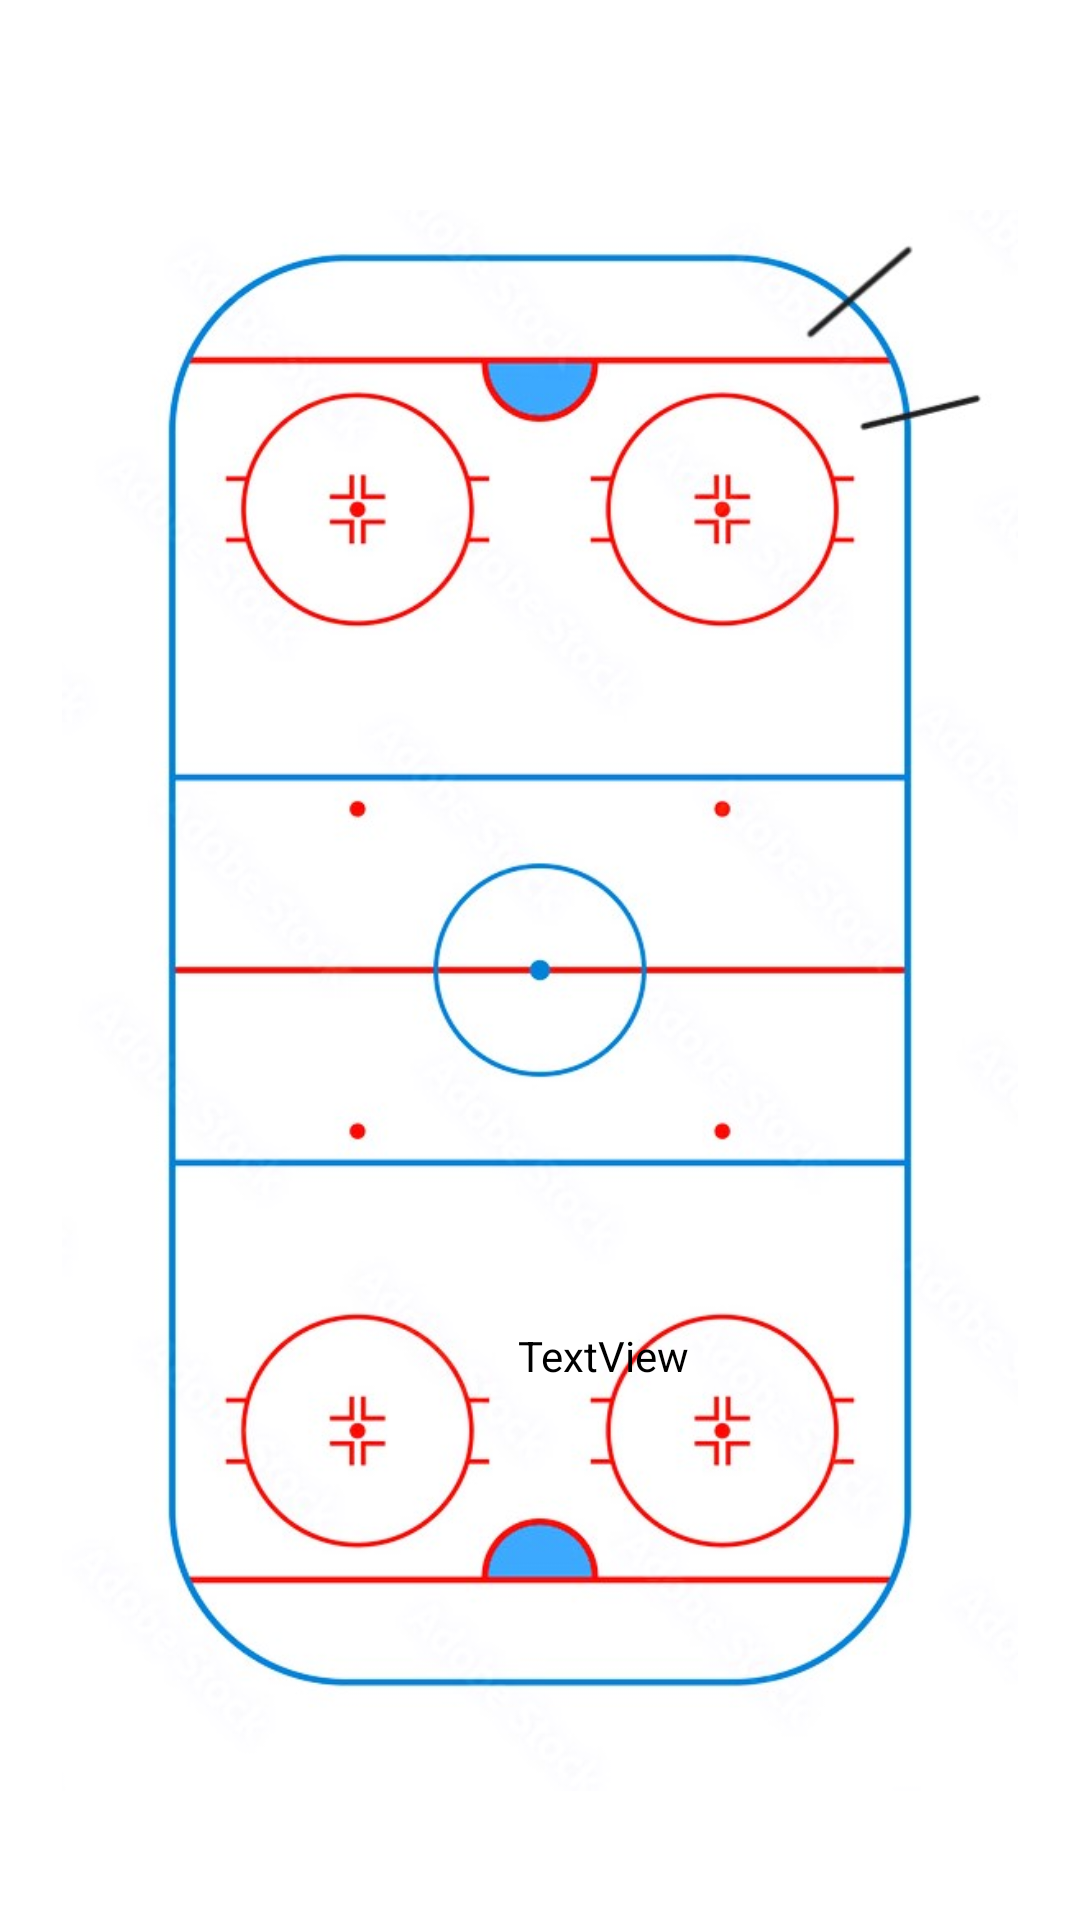

Write the Android layout XML for this screen, with the resource values it uses.
<!-- AndroidManifest.xml: application theme Theme.RinkDepth2 -->
<!-- res/layout/fragment_dashboard.xml -->
<?xml version="1.0" encoding="utf-8"?>
<androidx.constraintlayout.widget.ConstraintLayout xmlns:android="http://schemas.android.com/apk/res/android"
    xmlns:app="http://schemas.android.com/apk/res-auto"
    xmlns:tools="http://schemas.android.com/tools"
    android:layout_width="match_parent"
    android:layout_height="match_parent"
    tools:context=".ui.jrRink.DashboardFragment">

    <ImageView
        android:id="@+id/jrRinkImg"
        android:layout_width="wrap_content"
        android:layout_height="wrap_content"
        android:clickable="true"
        android:cropToPadding="false"
        android:paddingLeft="50dp"
        android:rotation="90.0"
        android:saveEnabled="true"
        android:scaleX="1.7"
        android:scaleY="1.7"
        android:src="@drawable/jrrink"
        app:layout_constraintEnd_toEndOf="parent"
        app:layout_constraintTop_toTopOf="parent" />

    <TextView
        android:id="@+id/touchLocation"
        android:layout_width="wrap_content"
        android:layout_height="wrap_content"
        android:layout_marginTop="-140dp"
        android:layout_marginEnd="-230dp"
        android:text="TextView"
        android:textColor="@color/black"
        app:layout_constraintEnd_toStartOf="@+id/jrRinkImg"
        app:layout_constraintTop_toBottomOf="@+id/jrRinkImg" />
</androidx.constraintlayout.widget.ConstraintLayout>
<!-- resources referenced by this layout -->
<resources>
  <!-- drawable jrrink: jpg bitmap (drawable, 67295 bytes) -->
  <style name="Theme.RinkDepth2" parent="Theme.MaterialComponents.DayNight.DarkActionBar">
          
          <item name="colorPrimary">@color/purple_500</item>
          <item name="colorPrimaryVariant">@color/purple_700</item>
          <item name="colorOnPrimary">@color/white</item>
          
          <item name="colorSecondary">@color/teal_200</item>
          <item name="colorSecondaryVariant">@color/teal_700</item>
          <item name="colorOnSecondary">@color/black</item>
          
          <item name="android:statusBarColor">?attr/colorPrimaryVariant</item>
          
      </style>
  <!-- not gathered from this repository: default colours our renderer supplied (Android Studio template values) -->
  <color name="purple_500">#FF6200EE</color>
  <color name="purple_700">#FF3700B3</color>
  <color name="teal_200">#FF03DAC5</color>
  <color name="teal_700">#FF018786</color>
  <color name="black">#FF000000</color>
  <color name="white">#FFFFFFFF</color>
</resources>
